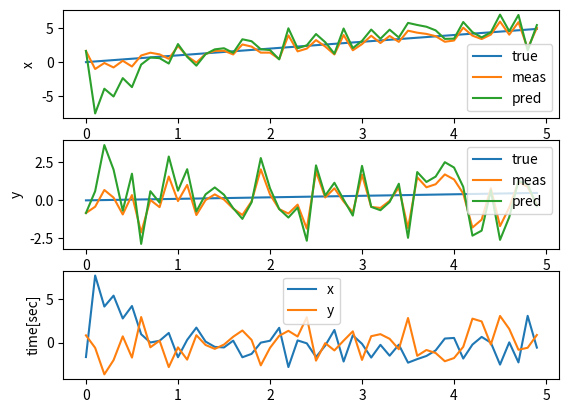

Source code (Python):
import numpy as np
import time
import matplotlib.pyplot as plt


class KalmanFilter:
    def __init__(self, dim_meas, dim_model, meas_noise_std, process_noise_std) -> None:
        self.dtype = np.float32

        self.C = np.array([[1, 0, 0, 0],
                           [0, 1, 0, 0],
                           [0, 0, 1, 0],
                           [0, 0, 0, 1],
                           ], dtype = self.dtype)
                
        self.dim_model = dim_model
        self.q = process_noise_std
        self.I = np.eye(dim_model, dtype=self.dtype)
        self.t_ahead = 0.2 #sec
        self.R = np.eye(dim_meas) * (meas_noise_std ** 2)
        self.x_est = None
        self.P_est = None
        self.x_pred = None
        self.P_pred = None
        self.t_prev = None
        self.y_prev = None
        

    def _A(self, dt):
        A = np.array([[1, 0, dt, 0],
                      [0, 1, 0, dt],
                      [0, 0, 1, 0],
                      [0, 0, 0, 1]
                      ], dtype = self.dtype)
        return A

    def _Q(self, dt):
        Q = self.q * np.array([[dt ** 4 / 4, 0, dt ** 3 / 2, 0],
                               [0, dt ** 4 / 3, 0, dt ** 3 /2],
                               [dt ** 3/ 2, 0, dt**2, 0],
                               [0, dt ** 3 / 2, 0, dt**2]])
        # Q = np.array([
        #     [0.001, 0, 0, 0], 
        #     [0, 0.001, 0, 0],
        #     [0, 0, 0.1, 0],
        #     [0, 0, 0, 0.1]
        # ])
        return Q

       
    def predict(self, t):
        dt = t - self.t_prev + self.t_ahead
        A = self._A(dt)
        Q = self._Q(dt)
        self.P_pred = A @ self.P_est @ A.T + Q        
        self.x_pred = A @ self.x_est
        self.t_prev = t  
        return self.x_pred[:2]
    
    def init(self):
        self.x_est = 1
        self.P_est = 1

    def update(self, y, t):
        if self.t_prev is None:
            self.reset(y, t)
            return self.x_est, self.P_est
        v = (y - self.y_prev) / (t - self.t_prev)
        
        z = np.hstack((y, v))
        err = z - self.C @ self.x_pred
        if np.sqrt(np.mean(err**2)) > 100:
            self.reset(y, t)
            return self.x_est, self.P_est
        S = self.C @ self.P_pred @ self.C.T + self.R
        K = self.P_pred @ self.C.T @ np.linalg.inv(S)
        self.x_est = self.x_pred + K @ err
        self.P_est = (self.I - K @ self.C) @ self.P_pred
        self.y_prev = y
        return self.x_est[:2]
    
    def reset(self, y, t):
        self.t_prev = t
        self.x_est = np.array((y[0], y[1], 0, 0))
        self.P_est = np.eye(self.dim_model, dtype=self.dtype)
        self.P_est[2:, 2:] *= 10
        self.y_prev = y
    

# Function to simulate 2D point motion with constant velocity
def simulate_2d_motion(noise_std=1):
    # Parameters for the 2D motion
    p0 = np.array([0, 0])  # Initial position (x0, y0)
    v = np.array([1, 0.1])  # Constant velocity (vx, vy)
    fs = 10  # Frequency of measurements (e.g., 10 Hz)
    time_steps = np.arange(0, 5, 1/fs)  # Time steps from 0 to 5 seconds with fs frequency


    positions = []
    measurements = []
    for t in time_steps:
        # True position without noise
        p_true = p0 + v * t
        positions.append(p_true)
        
        # Measurement with added Gaussian noise
        noise = np.random.randn(*p_true.shape) * noise_std
        p_measured = p_true + noise
        measurements.append(p_measured)
        
    # Simulate the motion and noisy measurements
    return(np.array(positions), np.array(measurements), time_steps)

if __name__ == "__main__":
    # Initialize the RLS system with measurement standard deviation
    noise_std = 1
    KF = KalmanFilter(4, 4, 2, 1)

    z_true, z, t = simulate_2d_motion(noise_std=noise_std)
    dt = np.mean(np.diff(t))
    z_pred = []
    for i in range(t.shape[-1]):                        
        KF.update(z[i], t[i])
        x_est = KF.predict(t=t[i])
        z_pred.append(x_est[:2])
    z_pred = np.array(z_pred)

    fig, ax = plt.subplots(3)

    ax[0].plot(t, z_true[:, 0])
    ax[0].plot(t, z[:, 0])        
    ax[0].plot(t, z_pred[:, 0])
    ax[0].legend(['true', 'meas', 'pred'])
    ax[0].set_xlabel('time[sec]')
    ax[0].set_ylabel('x')

    ax[1].plot(t, z_true[:, 1])    
    ax[1].plot(t, z[:, 1])        
    ax[1].plot(t, z_pred[:, 1])
    ax[1].legend(['true', 'meas', 'pred'])
    ax[1].set_xlabel('time[sec]')
    ax[1].set_ylabel('y')

    ax[2].plot(t, z_true[:, 0] - z_pred[:, 0])
    ax[2].plot(t, z_true[:, 1] - z_pred[:, 1])
    ax[2].legend(['x', 'y'])
    ax[2].set_ylabel('err')
    ax[2].set_ylabel('time[sec]')
    plt.show()